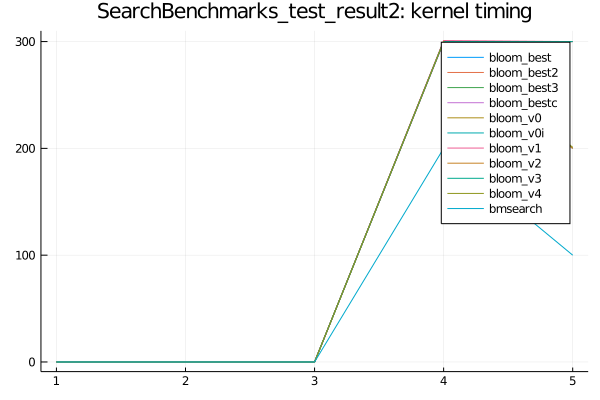

The table this chart was drawn from, first rows:
bloom_v0, SFinit, 0, 0, 0, 0, 0
bloom_v0, SFkernel, 0, 0, 0, 300, 300
bloom_v0, SFloops, 0, 0, 0, 21, 21
bloom_v0, SFtests, 0, 0, 0, 19, 20
bloom_v0, SFskips, 0, 0, 0, 19, 15
bloom_v0, SFbits, 0, 0, 0, 4, 5
bloom_v0, SFskipgood, 0, 0, 0, 3, 4
bloom_v1, SFinit, 0, 0, 0, 0, 100
bloom_v1, SFkernel, 0, 0, 0, 301, 300
bloom_v1, SFloops, 0, 0, 0, 21, 21
bloom_v1, SFtests, 0, 0, 0, 19, 20
bloom_v1, SFskips, 0, 0, 0, 19, 15
bloom_v1, SFbits, 0, 0, 0, 4, 5
bloom_v1, SFskipgood, 0, 0, 0, 3, 4
bmsearch, SFinit, 0, 0, 0, 499, 500
bmsearch, SFkernel, 0, 0, 0, 200, 100
bmsearch, SFloops, 0, 0, 0, 26, 20
bmsearch, SFtests, 0, 0, 0, 0, 0
bmsearch, SFskips, 0, 0, 0, 0, 0
bmsearch, SFbits, 0, 0, 0, 0, 0
bmsearch, SFskipgood, 0, 0, 0, 4, 5
bloom_v0i, SFinit, 0, 0, 0, 100, 100
bloom_v0i, SFkernel, 0, 0, 0, 300, 300
bloom_v0i, SFloops, 0, 0, 0, 21, 21
bloom_v0i, SFtests, 0, 0, 0, 19, 20
bloom_v0i, SFskips, 0, 0, 0, 19, 15
bloom_v0i, SFbits, 0, 0, 0, 4, 5
bloom_v0i, SFskipgood, 0, 0, 0, 3, 4
bloom_best, SFinit, 0, 0, 0, 0, 100
bloom_best, SFkernel, 0, 0, 0, 300, 200
bloom_best, SFloops, 0, 0, 0, 20, 20
bloom_best, SFtests, 0, 0, 0, 19, 20
bloom_best, SFskips, 0, 0, 0, 19, 15
bloom_best, SFbits, 0, 0, 0, 4, 5
bloom_best, SFskipgood, 0, 0, 0, 3, 4
bloom_v4, SFinit, 0, 0, 0, 100, 0
bloom_v4, SFkernel, 0, 0, 0, 300, 201
bloom_v4, SFloops, 0, 0, 0, 28, 20
bloom_v4, SFtests, 0, 0, 0, 28, 20
bloom_v4, SFskips, 0, 0, 0, 24, 19
bloom_v4, SFbits, 0, 0, 0, 4, 5
bloom_v4, SFskipgood, 0, 0, 0, 4, 5
bloom_bestc, SFinit, 0, 0, 0, 100, 0
bloom_bestc, SFkernel, 0, 0, 0, 299, 300
bloom_bestc, SFloops, 0, 0, 0, 27, 19
bloom_bestc, SFtests, 0, 0, 0, 27, 19
bloom_bestc, SFskips, 0, 0, 0, 23, 19
bloom_bestc, SFbits, 0, 0, 0, 4, 5
bloom_bestc, SFskipgood, 0, 0, 0, 4, 5
bloom_best2, SFinit, 0, 0, 0, 100, 100
bloom_best2, SFkernel, 0, 0, 0, 300, 200
bloom_best2, SFloops, 0, 0, 0, 28, 20
bloom_best2, SFtests, 0, 0, 0, 28, 20
bloom_best2, SFskips, 0, 0, 0, 24, 19
bloom_best2, SFbits, 0, 0, 0, 4, 5
bloom_best2, SFskipgood, 0, 0, 0, 4, 5
bloom_best3, SFinit, 0, 0, 0, 100, 0
bloom_best3, SFkernel, 0, 0, 0, 300, 300
bloom_best3, SFloops, 0, 0, 0, 27, 19
bloom_best3, SFtests, 0, 0, 0, 27, 19
bloom_best3, SFskips, 0, 0, 0, 23, 19
... 16 more rows
